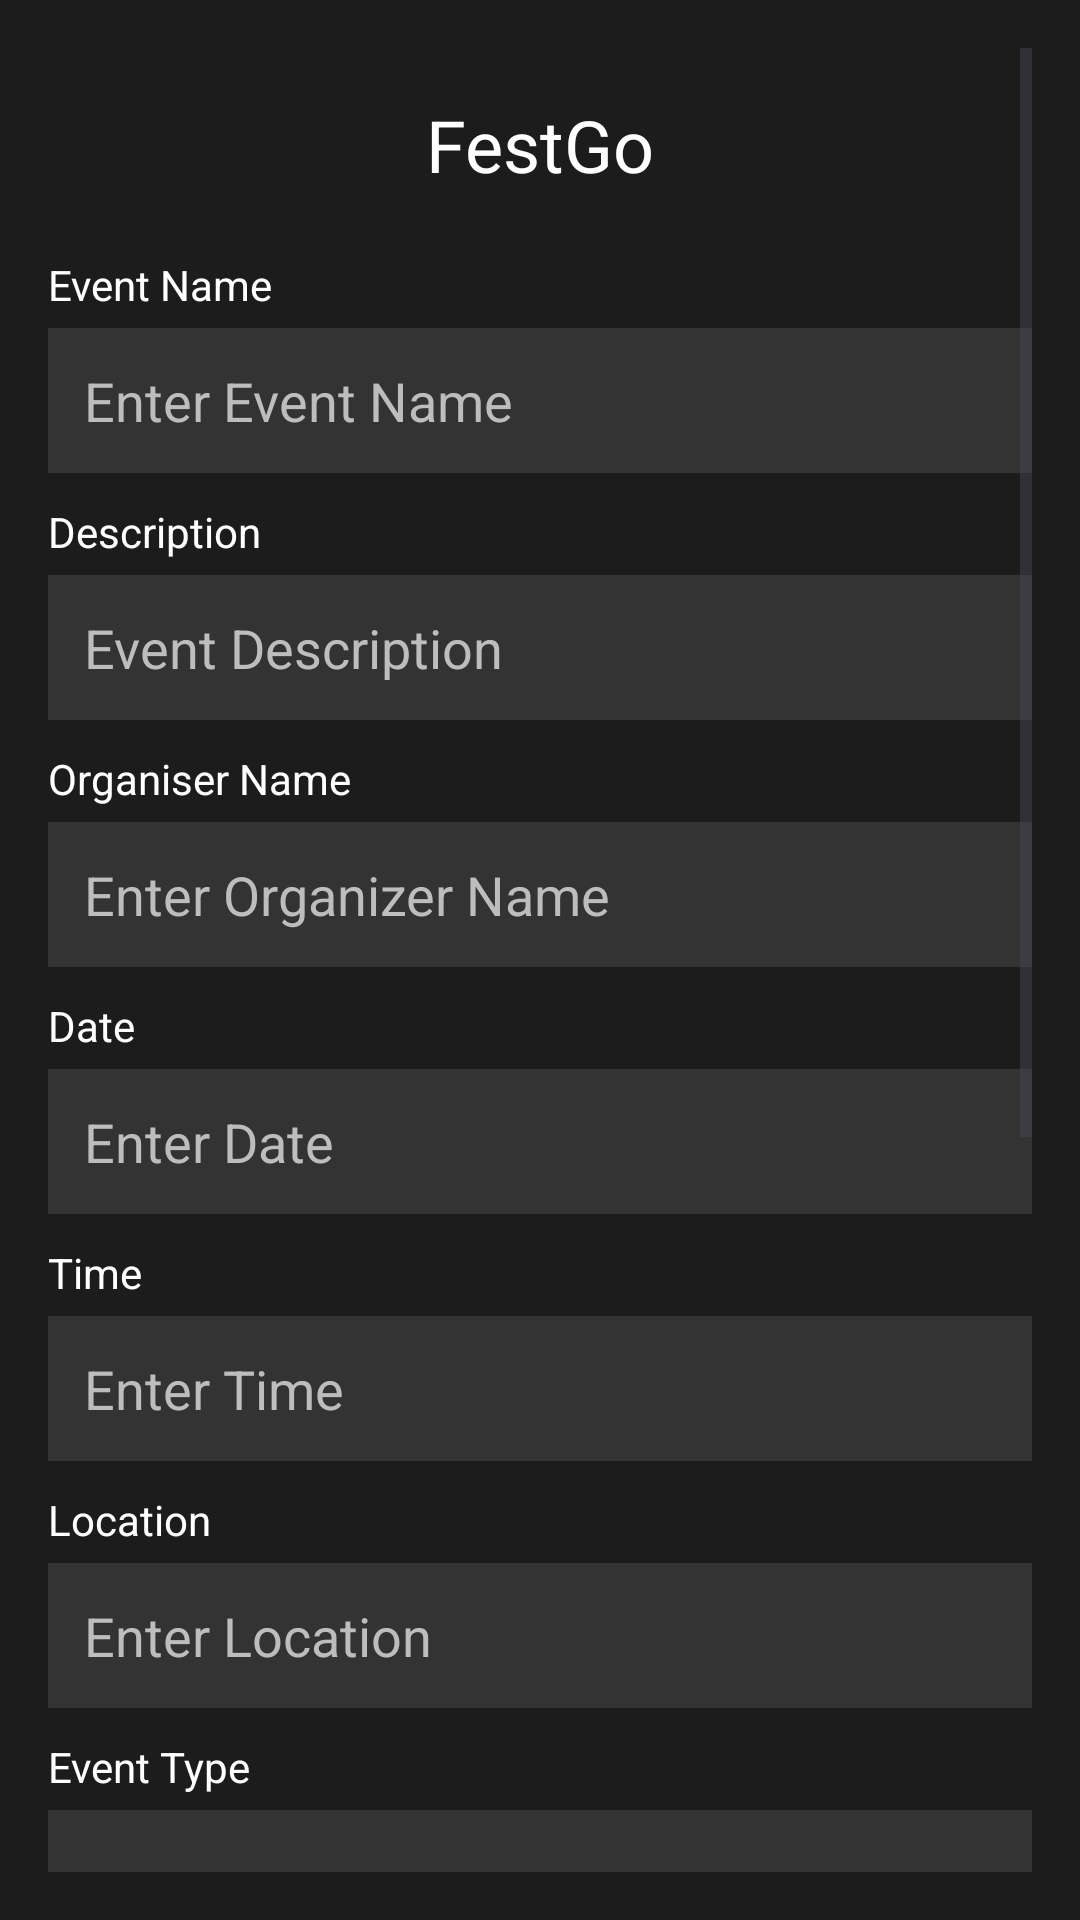

Produce the Android XML layout that renders to this screen, including the resource entries it uses.
<!-- AndroidManifest.xml: application theme Theme.FestFinder -->
<!-- res/layout/event_add_organizer.xml -->
<?xml version="1.0" encoding="utf-8"?>
<ScrollView xmlns:android="http://schemas.android.com/apk/res/android"
    android:layout_width="match_parent"
    android:layout_height="match_parent"
    android:padding="16dp"
    android:background="#1C1C1C">

    <LinearLayout
        android:layout_width="match_parent"
        android:layout_height="wrap_content"
        android:orientation="vertical">

        <TextView
            android:layout_width="match_parent"
            android:layout_height="wrap_content"
            android:text="FestGo"
            android:textColor="#FFFFFF"
            android:textSize="24sp"
            android:gravity="center"
            android:layout_marginBottom="5dp"
            android:padding="16dp" />

        <TextView
            android:layout_width="match_parent"
            android:layout_height="wrap_content"
            android:text="Event Name"
            android:textColor="#FFFFFF"
            android:layout_marginBottom="5dp" />
        <EditText
            android:id="@+id/eventName"
            android:layout_width="match_parent"
            android:layout_height="wrap_content"
            android:hint="Enter Event Name"
            android:textColor="#FFFFFF"
            android:textColorHint="#BDBDBD"
            android:background="#333333"
            android:padding="12dp"
            android:layout_marginBottom="10dp" />
        <TextView
            android:layout_width="match_parent"
            android:layout_height="wrap_content"
            android:text="Description"
            android:textColor="#FFFFFF"
            android:layout_marginBottom="5dp" />

        <EditText
            android:id="@+id/description"
            android:layout_width="match_parent"
            android:layout_height="wrap_content"
            android:hint="Event Description"
            android:textColor="#FFFFFF"
            android:textColorHint="#BDBDBD"
            android:background="#333333"
            android:padding="12dp"
            android:layout_marginBottom="10dp" />
        <TextView
            android:layout_width="match_parent"
            android:layout_height="wrap_content"
            android:text="Organiser Name"
            android:textColor="#FFFFFF"
            android:layout_marginBottom="5dp" />

        <EditText
            android:id="@+id/organizer"
            android:layout_width="match_parent"
            android:layout_height="wrap_content"
            android:hint="Enter Organizer Name"
            android:textColor="#FFFFFF"
            android:textColorHint="#BDBDBD"
            android:background="#333333"
            android:padding="12dp"
            android:layout_marginBottom="10dp" />
        <TextView
            android:layout_width="match_parent"
            android:layout_height="wrap_content"
            android:text="Date"
            android:textColor="#FFFFFF"
            android:layout_marginBottom="5dp" />

        <EditText
            android:id="@+id/date"
            android:layout_width="match_parent"
            android:layout_height="wrap_content"
            android:hint="Enter Date"
            android:textColor="#FFFFFF"
            android:textColorHint="#BDBDBD"
            android:background="#333333"
            android:padding="12dp"
            android:layout_marginBottom="10dp" />
        <TextView
            android:layout_width="match_parent"
            android:layout_height="wrap_content"
            android:text="Time"
            android:textColor="#FFFFFF"
            android:layout_marginBottom="5dp" />

        <EditText
            android:id="@+id/time"
            android:layout_width="match_parent"
            android:layout_height="wrap_content"
            android:hint="Enter Time"
            android:textColor="#FFFFFF"
            android:textColorHint="#BDBDBD"
            android:background="#333333"
            android:padding="12dp"
            android:layout_marginBottom="10dp" />
        <TextView
            android:layout_width="match_parent"
            android:layout_height="wrap_content"
            android:text="Location"
            android:textColor="#FFFFFF"
            android:layout_marginBottom="5dp" />

        <EditText
            android:id="@+id/location"
            android:layout_width="match_parent"
            android:layout_height="wrap_content"
            android:hint="Enter Location"
            android:textColor="#FFFFFF"
            android:textColorHint="#BDBDBD"
            android:background="#333333"
            android:padding="12dp"
            android:layout_marginBottom="10dp" />

        <TextView
            android:layout_width="match_parent"
            android:layout_height="wrap_content"
            android:text="Event Type"
            android:textColor="#FFFFFF"
            android:layout_marginBottom="5dp" />

        <Spinner
            android:id="@+id/eventTypeSpinner"
            android:layout_width="match_parent"
            android:layout_height="48dp"
            android:background="#333333"
            android:padding="12dp"
            android:layout_marginBottom="10dp"
            android:minHeight="48dp"
            android:gravity="center_vertical" />

        <TextView
            android:layout_width="match_parent"
            android:layout_height="wrap_content"
            android:text="Registration Fee"
            android:textColor="#FFFFFF"
            android:layout_marginBottom="5dp" />

        <EditText
            android:id="@+id/registrationFee"
            android:layout_width="match_parent"
            android:layout_height="wrap_content"
            android:hint="Enter Registration Fee"
            android:textColor="#FFFFFF"
            android:textColorHint="#BDBDBD"
            android:background="#333333"
            android:padding="12dp"
            android:layout_marginBottom="10dp"
            android:inputType="number" />
        <TextView
            android:layout_width="match_parent"
            android:layout_height="wrap_content"
            android:text="Email"
            android:textColor="#FFFFFF"
            android:layout_marginBottom="5dp" />

        <EditText
            android:id="@+id/email"
            android:layout_width="match_parent"
            android:layout_height="wrap_content"
            android:hint="Enter Email"
            android:textColor="#FFFFFF"
            android:textColorHint="#BDBDBD"
            android:background="#333333"
            android:padding="12dp"
            android:layout_marginBottom="10dp"
            android:inputType="textEmailAddress" />
        <TextView
            android:layout_width="match_parent"
            android:layout_height="wrap_content"
            android:text="Phone Number"
            android:textColor="#FFFFFF"
            android:layout_marginBottom="5dp" />

        <EditText
            android:id="@+id/phone"
            android:layout_width="match_parent"
            android:layout_height="wrap_content"
            android:hint="Enter Phone"
            android:textColor="#FFFFFF"
            android:textColorHint="#BDBDBD"
            android:background="#333333"
            android:padding="12dp"
            android:layout_marginBottom="10dp"
            android:inputType="phone" />
        <LinearLayout
            android:layout_width="match_parent"
            android:layout_height="wrap_content"
            android:orientation="vertical"
            android:padding="16dp">

            
            <LinearLayout
                android:id="@+id/postLay"
                android:layout_width="match_parent"
                android:layout_height="wrap_content"
                android:orientation="horizontal"
                android:layout_marginBottom="16dp">

                <TextView
                    android:layout_width="0dp"
                    android:layout_height="wrap_content"
                    android:layout_weight="1"
                    android:text="Upload Event Poster"
                    android:textColor="#FFFFFF"
                    android:textSize="16sp"
                    android:layout_gravity="center_vertical" />

                <ImageView
                    android:id="@+id/imgEventPoster"
                    android:layout_width="24dp"
                    android:layout_height="24dp"
                    android:src="@drawable/ic_download"
                    android:contentDescription="Download Icon"
                    android:layout_gravity="center_vertical" />
            </LinearLayout>

            
            <LinearLayout
                android:id="@+id/proofLay"
                android:layout_width="match_parent"
                android:layout_height="wrap_content"
                android:orientation="horizontal">

                <TextView
                    android:layout_width="0dp"
                    android:layout_height="wrap_content"
                    android:layout_weight="1"
                    android:text="Submit Permission Certificate"
                    android:textColor="#FFFFFF"
                    android:textSize="16sp"
                    android:layout_gravity="center_vertical" />

                <ImageView
                    android:id="@+id/imgProof"
                    android:layout_width="24dp"
                    android:layout_height="24dp"
                    android:src="@drawable/ic_download"
                    android:contentDescription="Download Icon"
                    android:layout_gravity="center_vertical" />
            </LinearLayout>


        </LinearLayout>


        <Button
            android:id="@+id/requestButton"
            android:layout_width="match_parent"
            android:layout_height="wrap_content"
            android:text="Request"
            android:textColor="#FFFFFF"
            android:backgroundTint="#424242"
            android:layout_marginBottom="20dp" />
    </LinearLayout>
</ScrollView>
<!-- resources referenced by this layout -->
<resources>
  <!-- drawable ic_download: png bitmap (drawable, 1029 bytes) -->
  <style name="Theme.FestFinder" parent="Base.Theme.FestFinder" />
  <style name="Base.Theme.FestFinder" parent="Theme.Material3.DayNight.NoActionBar">
  
      </style>
</resources>
